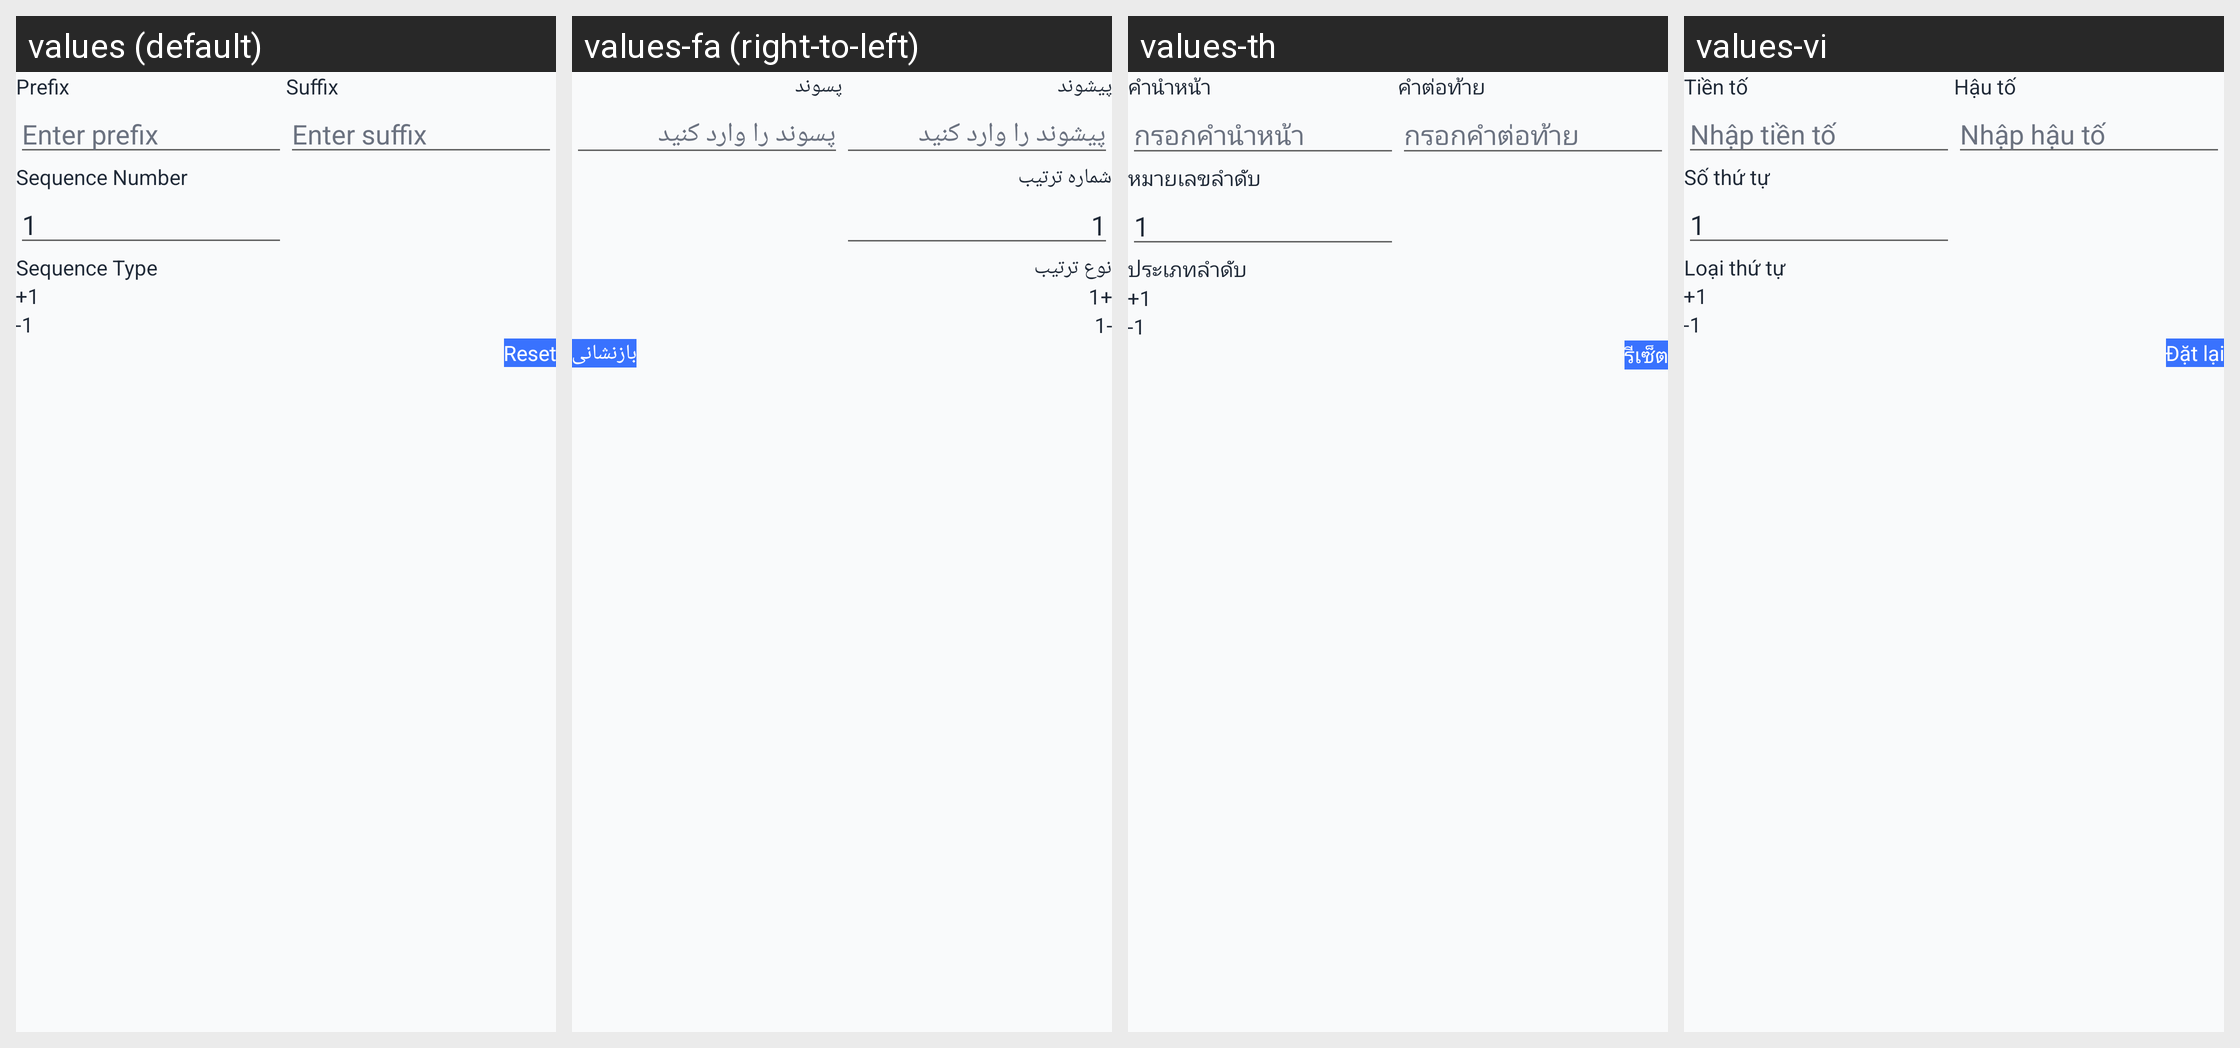

The same Android screen rendered under several of its app's locales, left to right. List the strings drawn on it with the default value and each locale's translation.
Android screen res/layout/activity_numbering.xml rendered under 4 locales, left to right: values (default), values-fa (right-to-left), values-th, values-vi. Device: Nexus 5 (rendered at 1080×1920; each locale shown at half size, 540×960, under a caption strip naming it); theme Theme.GPSMapCamera.
Other locales in the repository, not shown: values-af, values-bn-rBD, values-ca, values-de, values-es, values-fil, values-fr, values-hi, values-in, values-it, values-ja, values-ko, values-nl, values-pt, values-pt-rBR, values-ru, values-tr, values-zh.
Strings drawn on this screen, with the default value and each locale's value (text and hints the layout hard-codes, and strings that could not be matched under every locale, appear in the picture but are not listed):

prefix
  values: Prefix
  values-fa: پیشوند
  values-th: คำนำหน้า
  values-vi: Tiền tố

enter_prefix
  values: Enter prefix
  values-fa: پیشوند را وارد کنید
  values-th: กรอกคำนำหน้า
  values-vi: Nhập tiền tố

suffix
  values: Suffix
  values-fa: پسوند
  values-th: คำต่อท้าย
  values-vi: Hậu tố

enter_suffix
  values: Enter suffix
  values-fa: پسوند را وارد کنید
  values-th: กรอกคำต่อท้าย
  values-vi: Nhập hậu tố

sequence_number
  values: Sequence Number
  values-fa: شماره ترتیب
  values-th: หมายเลขลำดับ
  values-vi: Số thứ tự

sequence_type
  values: Sequence Type
  values-fa: نوع ترتیب
  values-th: ประเภทลำดับ
  values-vi: Loại thứ tự

reset
  values: Reset
  values-fa: بازنشانی
  values-th: รีเซ็ต
  values-vi: Đặt lại
